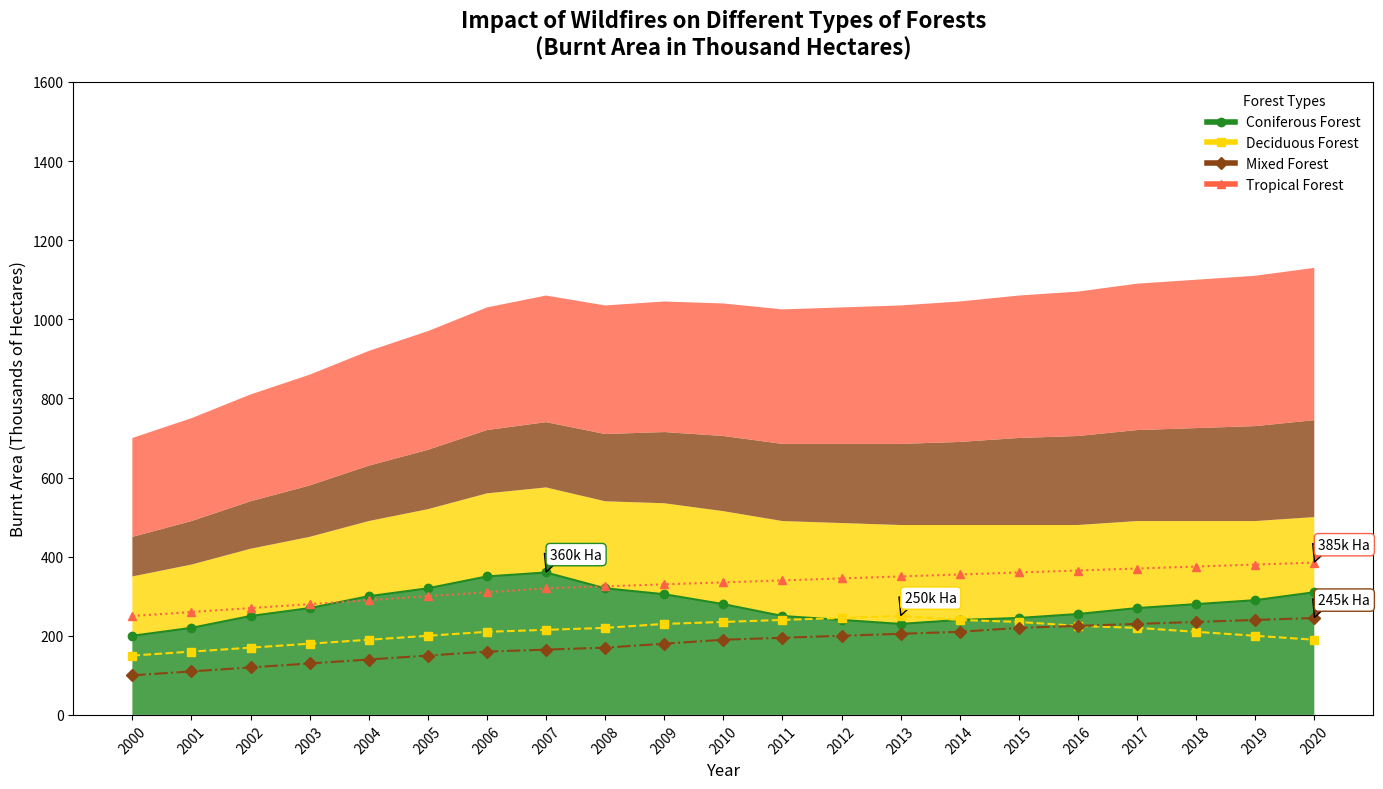

This figure's Python source:
import matplotlib.pyplot as plt
import numpy as np

years = np.arange(2000, 2021)

coniferous_forest = [200, 220, 250, 270, 300, 320, 350, 360, 320, 305, 280, 250, 240, 230, 240, 245, 255, 270, 280, 290, 310]
deciduous_forest = [150, 160, 170, 180, 190, 200, 210, 215, 220, 230, 235, 240, 245, 250, 240, 235, 225, 220, 210, 200, 190]
mixed_forest = [100, 110, 120, 130, 140, 150, 160, 165, 170, 180, 190, 195, 200, 205, 210, 220, 225, 230, 235, 240, 245]
tropical_forest = [250, 260, 270, 280, 290, 300, 310, 320, 325, 330, 335, 340, 345, 350, 355, 360, 365, 370, 375, 380, 385]

burnt_area_data = np.vstack([coniferous_forest, deciduous_forest, mixed_forest, tropical_forest])

fig, ax = plt.subplots(figsize=(14, 8))

colors = ['#228B22', '#FFD700', '#8B4513', '#FF6347']

ax.stackplot(years, burnt_area_data, labels=['Coniferous Forest', 'Deciduous Forest', 'Mixed Forest', 'Tropical Forest'], 
             colors=colors, alpha=0.8)

marker_types = ['o', 's', 'D', '^']
line_styles = ['-', '--', '-.', ':']

for forest, color, marker, lstyle in zip(burnt_area_data, colors, marker_types, line_styles):
    ax.plot(years, forest, color=color, linewidth=1.5, linestyle=lstyle, marker=marker)

ax.set_title("Impact of Wildfires on Different Types of Forests\n(Burnt Area in Thousand Hectares)", fontsize=16, fontweight='bold', pad=20)
ax.set_xlabel("Year", fontsize=12)
ax.set_ylabel("Burnt Area (Thousands of Hectares)", fontsize=12)

ax.grid(visible=False)

plt.xticks(years, rotation=45)
plt.yticks(np.arange(0, 1601, 200))

significant_years = [2000 + np.argmax(forest) for forest in burnt_area_data]
significant_values = [max(forest) for forest in burnt_area_data]

for year, value, label, color in zip(significant_years, significant_values, ['Coniferous Forest', 'Deciduous Forest', 'Mixed Forest', 'Tropical Forest'], colors):
    ax.annotate(f'{value}k Ha', xy=(year, value), xytext=(3, 10),
                 textcoords='offset points', fontsize=10,
                 arrowprops=dict(facecolor=color, shrink=0.05),
                 bbox=dict(facecolor='white', edgecolor=color, boxstyle='round,pad=0.3'))

custom_legend = [plt.Line2D([0], [0], color=color, marker=marker, lw=4) for color, marker in zip(colors, marker_types)]
ax.legend(custom_legend, ['Coniferous Forest', 'Deciduous Forest', 'Mixed Forest', 'Tropical Forest'], loc='upper right', fontsize=10, title="Forest Types", frameon=False)

plt.tight_layout()
plt.show()
